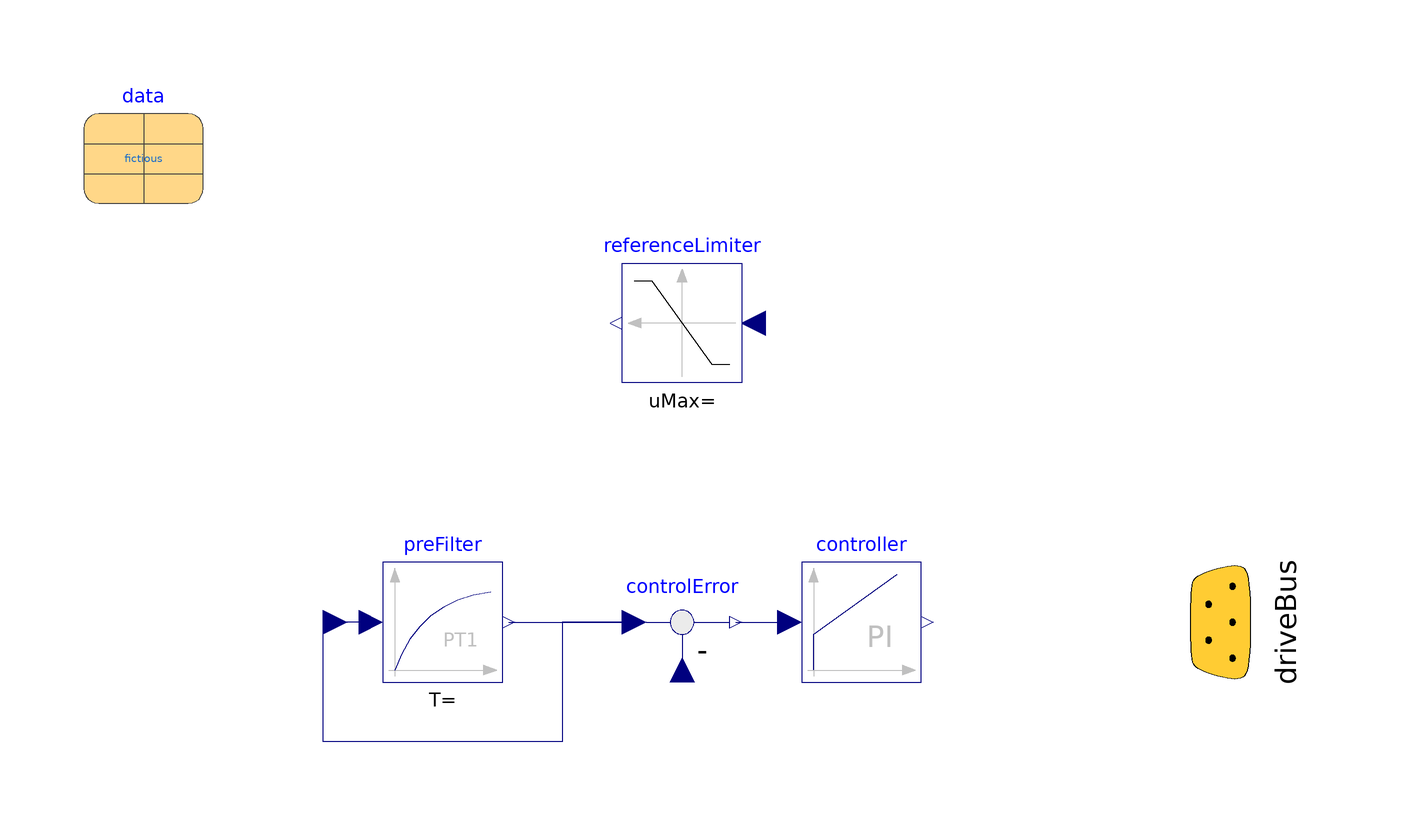

Above is the diagram view of the following Modelica model: its components placed by their Placement annotations and its connect equations drawn as lines.

partial block PartialController "Partial controller block"
  extends Modelica.Blocks.Icons.Block;
  parameter DataRecords.Data data
    annotation (Placement(transformation(extent={{-90,70},{-70,90}})));
  parameter Boolean use_preFilter=true "Use reference pre-filter?"
    annotation(Dialog(tab="Advanced"), choices(checkBox=true), Evaluate=true);
  Interfaces.DriveBus driveBus annotation (Placement(transformation(
        extent={{-20,-20},{20,20}},
        rotation=270,
        origin={100,0})));
  Modelica.Blocks.Nonlinear.Limiter referenceLimiter
    annotation (Placement(transformation(extent={{20,40},{0,60}})));
  Modelica.Blocks.Continuous.FirstOrder preFilter(
    final k=1,
    initType=Modelica.Blocks.Types.Init.InitialOutput) if use_preFilter
    annotation (Placement(transformation(extent={{-40,-10},{-20,10}})));
  Modelica.Blocks.Math.Feedback controlError
    annotation (Placement(transformation(extent={{0,-10},{20,10}})));
  Blocks.LimPI controller(
    initType=Modelica.Blocks.Types.Init.InitialState,
    kFF=1)
    annotation (Placement(transformation(extent={{30,-10},{50,10}})));
protected
  Modelica.Blocks.Interfaces.RealInput u "Connector of Real input signal"
    annotation (Placement(transformation(extent={{-54,-4},{-46,4}})));
equation
  if not use_preFilter then
    connect(controlError.u1, u) annotation (Line(points={{2,0},{-10,0},{-10,-20},{
          -50,-20},{-50,0}}, color={0,0,127}));
  end if;
  connect(controlError.y, controller.u)
    annotation (Line(points={{19,0},{28,0}}, color={0,0,127}));
  connect(preFilter.y,controlError. u1)
    annotation (Line(points={{-19,0},{-19,0},{2,0}},    color={0,0,127}));
  connect(preFilter.u, u)
    annotation (Line(points={{-42,0},{-50,0}}, color={0,0,127}));

  annotation (                     Documentation(info="<html>
<p>
<p>
Partial model of a controller with commonly used control blocks, bus, data record and icon.
</p>
</html>"));
end PartialController;